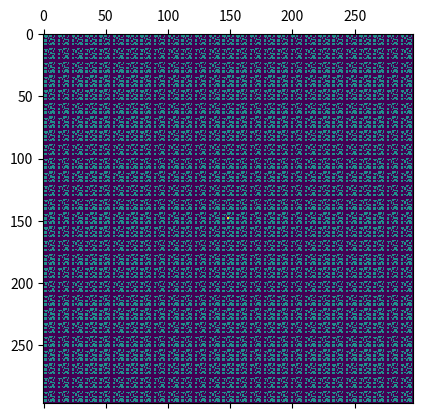

Recreate this plot in Python.
a="""...................................................................................................................................
.#..#.......#....#.......#.#.....#......#..#.#.........#..............#............#......#........#...##........#..#.....#........
..#......#.###....#........#..#....##..#................#................#...........#..........##.#.#....#....#.....#....#...##.#.
.......#....#..#..#...#........#.....#.............##.....#.............#.#.........##......##.#.......#...#...#...........#.##.##.
....#...#......#.#.##.....#.#..##..#..........#.#..##.....................#............#....##............#......#.........#....#..
......#...#..##...#...#.....#......##.#......#..##.#..##.....................#.......##......##.......##.......#..#.....#.....#....
.#...#...#....#.......#..#.#...##.....#..#..##.....#........................#....#............#....#.....#.....#.#...#...........#.
..#..........#..###............#...###.##..#..#....##.........#...................##.#.......#......#......#.........#.............
..................#.#.#...#..#..#..#.#............##............................#......................###...#.....##.........#....
............#....................#...........#.....................#.#........#..#.....#...#...#......#.#.#...#.......#......##....
..##.#........#..#...#........#..#...#..#....#.#..................................#..#.............#..#.#..#....##...........##.#..
.....##.#......#..###.............#.#....##..................#......#..##...............#....#.....#..........#........#...........
...#.#.......##......##.#.###..##.........#.....#...................#...#................#.##....#..........#.#.......#.#......#...
.#..#.#.....#.....##...#.............#....#...............#...##..........#...............................#......#.....##..........
........#................#..##......#....###..#...........#.#.......#....#..................##...#.................#.#.....#...#...
..#..#......#.#.#.......................#.#...................#.....##.#..............#...........#....#.....#....#...##..#........
...#.#....#.##.......#..........#............#..............#.#.#.##........#.................#.#....#....##....#......#......#....
.#.....#...#.#.#.#......#.#.#......#.#.#............#....#........#........#............#.............#.#..###....#..##.....#......
..#.......#..#....#......#..#....#.................#....#.......#...#....#.....................#.##............##...............##.
.#...##.....#..#..#.....#............#.#..............#.......#.....#..#..#.#..#.........#.##....#...###..###.....#.....#.....##.#.
.....#.....#.#....##.#.....#.....#.....................##.....#.................#..............#.#..#.#......#.......#.....#.......
.....#.#.....#........................................##....#............#......#..............#..................#..##.#.......#..
.............#.#...##..............#....................#..........#..#...#.#.#..............#...#....##.....#.........#....#.##...
.......#.........#....###..............................#......##..........#....#................#....#.#.........#....#.......#....
..#...#....#.........#..............##...........#..#.#....#....#.##....#...........................#..............#....#....###...
.........###.......#...........#....#.........#..#...##...............#........#..##............#.#..#....#...#.#.......#......##..
....#.....##..#................#........................#......#.....#...#.....##..............#......#..###.......#.......#.#.#...
..##.#.....#..................................##.....#...##.....#.##.....#.#.......................#....#....##..........#.....#...
...#.#..#.......#.......#.#...##..................#.##....#....#........#.#......#.#...#...........#......#....#.#..#.....#.#....#.
.#......#........#.#.#.......#...........#....#....#.....#....##............#.....................#...............#....#...#.#.....
...##..............###.#....#..#........#..#..#.......#.##.....#.....#..#......#...##..##............#....##......#.#.##...#.......
........#...#............##............##......#..###.......................##..#.#.....#...........#.#.#.......#.#........#.#.#...
.............##........#....##.................##..#..............................#.#.....#..#...................#...............#.
....#....#.....#.......##.###..........#...##.....##...#........#...................#....#.##.............#.#....#.#.....#.....#...
....#...##.......#...##.................#..##............##....##.....#...........#.#.#................#..#..#...#.............#...
....##...........#...####.........#.............#..##............................#....##.#...#...............#...#...#....#........
...................#...##............#....#.#....#..........#.#......###...................#.#...#........##......#....#.........#.
....#..#...#..##.....#..#.......#...#..#.........#.#..###...........#..#..##...#.......#.....#....#...................#.........#..
..#.........#....#..#.............#...#...#.........#...#..........#...#...#.....##........................#.......##...#........#.
...#.....#...#.....#.............##...........#..#.##....#.#..............###.#.##.....#..........##...............#....#...#..##..
..##..............#.#..........#..##.#.#.......#......##...#.#.....##....#....#.#....#......#.......#..............##.........#..#.
.......###.####................#...........##....#......##...#.............###...........#......#...#.#...........#.........#......
...#.#......#..#............#.#.....#......#...........#...............#.#.....#............#.......#....................#....#....
......#....#..................#...................##..........#....#.#.......................#...................##......#.#..#....
.....##........#..........#.....#.........#....##.....###..........#..#.....#....#.......#....#.....................#.......#......
.#......#...#.............#..............................##..#.#..##....#..............#.#......#............................#.....
......##.....................#..............##..#...................##....#............#...#...#..#..#...............##..........#.
.##.#..#.....#........##.......##.............##.......#.#..........#........##.....#..#.#........#..#.....##........#.#..#........
.#..###...............#...##........##......#.#..##..#....#.......##..#.....##.....#..........#.#..#....#.............#........#...
...#......##..........#..#..##.##.....#....#.#...............##.......#.#.............#.............##..#.#.............#........#.
............................#......#....#...##.......#..##.....#.............##...####..#.....#......#.#.##........................
........#.#.......#...#..#.....#.........#.......#...#....#...#...##...#...#........#..#..........##.#.............................
........................#..........#..#....##........#.........##...........##..........#.#.#.#...#.....#.#..............#...#..#..
...#..#..........##...#...###..............##......#...........##.##..#...#.......#....#......#...........#.#...............#......
...##...........#..........##...#..#.#.......#....#.#.#.......#.......#.....#........#.......#.......#.#........#............#.....
.#............#....##........#........####.#..##......#......#..#.......#........#...#....#......#....#.....#......#...............
.....#...........#..........#.....#..#..#...#...............#.......#.......#.#............#....#...#..............................
.#................#....#..............##...#....#...##.#..##.........................#................##.#........##...............
.#...........#..#.#.....##.........##..#.#.#....#....#......##..........#.....................#.....#.......##...##..............#.
.#........#.##.#..#.#...###.#..........#....#......#..............................#..#.#.##...#..#...#.....#...##...#...#..........
............#.#.....#.####......#......##...#.#.........#..#........#..........#....#.#..##.#.#.#..............#...#..#..#.......#.
........#..#..#.....#..#....#.##...................#...#....##..#.#..#...##..#...#...................#......#...#...#.##...........
.......#............##...#.#....#..#........#.........##...............#...#..#...........#..#...#.......#......#..........#.......
............#...........#.#....#....#..##.........#.#..#................#.#.#.......#..#.....##........................###.........
.....#..#...#.....#.#......#..##......#....##...#..#....#............#.........#......#.....#..#....#.##...........#.##............
.................................................................S.................................................................
........#...............#..........#.#.......##...#...#.......#.#..........#.#.....#.....##.......#.......#...#.......#..#.........
...........#.........#...#.............#......#..#.#.#.#...................#...#...#.......#...#........#.#........#....#...#......
.......##...........#................#...#..#..........#....#.#.#...###...#.............##..#....#.#...#.........#.......###.......
............#...........##..#........#....##.....#............#..........#...#....#..#.......##.......#...#...#......##..#.........
..........#....#.............#...#.....#....#.....#..#..#.......#....#..#.............#..#...........#..##...#....#.#.#............
..............#.......#.......#..#......#..............#...........#.##..###..####...#..................#.#..#..#..#.#..........##.
.#...........#...#.......#..#.....#.....#....##......#..........#..#..#.........#...#..#...........................................
...#...........#.#.#.....#.#.#...##..#...#.....#..........#.....#.......#.........#.....#.#...#.....#......#.........##.........#..
...................##.........#.....#..#...#.##...#..........##........#.................#...#..#....#.......#...............#.....
....................#..##.......#.......#......#..................#.#.....#...####.....#............#...#...#.###................#.
.......................#...#.....#.......#..#..#.......#..............#.....#.#....#..#..#...................#...............#.....
.....#...................#.......#.....##......#..#.#..#...............#...#............#.....#..........#.#..#...#.............#..
...................#.........#..........#.....##..#....#......#........#.....#....##.........#.........#....#..................#...
......#...............#.#.................#.#..##..#....##........#..........#...#...##......#..........#......#........#........#.
..#.#.......................#.....#.#..........####.................#.....#....#...##.#.....##.#...........................##......
.........#........................#...........#...#.##..................#.#.......##...#.#..#..............#...................#.#.
..##.#..#.#..........#..#..#..#....#...........##.#.....##.#..#.#.......................#...#.....#..#.................###..##.....
.#..#.#...............#..........................#.......##..#....#......#.....#...#....#.......#....##..#......................##.
.....#........#.............#..#.........#....#.#.#....##.......#.#.......#............................#..................#.##.#...
....#.##.#..............#......#..#....#...............#...###..........#.#......##.#...#.#.#.#.#........#.........#.....#....##...
.....#.#.#..#.............#..............#...#...#..##..#....#..#.....#.#.....#...#..........##..........#.............#..#..#.....
..#...#..##.....#............#..#.#......#..#....#....#.....................#.....#.................#.##.........#......#..........
.......#..#.##..#..#................##.................#..#........#........#...#.....#...........#.............#....#..........##.
.......#.......................#......#..........##...#.#......#..##........#.....#......#....#................##...#..............
.....#.....##....#............#.#........#............#.#......#.........#....#.............##..#..#...............#...#.#...##.##.
...#....#.##.........#..................#.........#......#.....##.###....#.#...#...#.##...#..................#.....#....#.#...#....
.....##.........#.....#...........#...........#.........#.........#.#..##.#.......##.........##............##.......#....#.........
....................#...........#........#.#....#........#.........#.....#...#...#....#..........#........#.#......#........#......
..............#..#................#.......#....#.#.........#......#.......#.....................................#.....##..#........
......#...#.#...#............................#........#..#...........................#...#.##..........................#.#.........
...........#..##.#...#...#.......................#..#.....................#.............#..#.............#.#.#..#.#..#.............
.......#............................#.....#.#..#.#..#.#..............#.............#..#....................#........#.......#....#.
.#...##..###.#..#....#.....#.#...............#.............#......#....#....#...#........#............#.##.....#....#...#........#.
.....##........#..#......#.#.##...........#............#.......#...#...#............#.....#.................#........#.#..#.#......
...#.....#.#..#......#.##.................#.#..#.......##.........................##...............#...#...#......#......##........
..#....#.......#.#...#....#..###.................#...#...#.##........#..#.#..#...#...#................#.....#.....#.#....#.##..##..
......#.....#.#.#.........................#..#.#...#...#................#....#...#...#..#.................#....##.......#.#..#.....
..#...........#.......#....................#.....#...#.#...............#.#....##...#...............#....#........#.#.##.##..#.#.#..
.#...#.............#..###.......#...........#.......................#....###..#..#..............#....#..#....#......##..#.#........
..................#.............#.................#.........##....##..#.............#...........#...............#...#........#.#...
..#.....###.#.#.....#.#.............#......................#....#.....#............#..............#..#...........#..............#..
.##......#..#..##.......#..##......#...............#...#.............#.##...#...............#........#...#..#.................#....
...#.#...##.#..#...##.#.#..........#...#.........#.#......#..#.......#........#..#...........#.................###.................
.......................##......#..............................#.........#....#..................#..#...#..#.......#.......##.......
....#...#.....#.............#...#.................#.#...#..........##....#..##.................#......#..#............##...........
.........#..........#......#.......#.......................##.##..............................#....##.........#.....###........#.#.
....#.#.#.............#.....#..............#........#.................#..#..............#...........#.....#........#..##...........
......##.#......#....#..#.......###.......#.............#.........#...#....#..#....................#.......#.##.#.##.....##....#...
..#.....#.....##..#.....#...#....#....#.#..............#.#....##.......#.#.#..........................#.#.#.#.##..........#..#.....
...............#.#.###.......###.#...........#........#...###............#..#.......#...##.......##...#........#...................
.....#.........#.#.#..............##.........##............##...#...#...................#..###..........#..#..#.#...#..#...........
........#......#........##.#.....#.#...#....#...#.............#.........#.#.......#.....#.......##...#....#.........#.....#..#.....
.##......#..........#......#............#.....................##...#..............#...............##.............##...#.#..........
...#..#..#.#..#......#.......##.......#.....#................#...................#............#.........#.........#.........##.##..
....#...#........##.#........#..#.#.....#.........................##.#.............#...#.#..........#..#...........................
.........#..#..#.....##.......##......#..#...#..............#....................##...#......##......#...#.#........##.............
..#....#..#..#.#......#......#...................#.##........#.#.....#.............##.....#.......................##...........#...
.#.#..#........#.....#..#...........#.##....................................#...........##..................#...........##.........
..........#..#.............#..#......#..##.##.....#...#.........#.............................#.#...#....................#.....#...
.#..........#..#.#.#.#..#..#..#....#..#.......#........##..................#..#.#....#......#.......#.##.......#.#......###........
............#........#....#..#.#...#..##..#..#..#........................#....##......##........#.....##.....#.......#.......###.#.
...#.#........................#......#..............#...............................#.#..#..###...................#.....#..........
..#....#.....#......#.#.....#..##......#..#..##.....#.....#.....................#............#..#...#.#..##....##..#...#.......#...
.#..#.................................#....#.....#.....................#...#...#.#.........#.#...#..#.....#...................#....
..................................................................................................................................."""
test="""...........
.....###.#.
.###.##..#.
..#.#...#..
....#.#....
.##..S####.
.##..#...#.
.......##..
.##.#.####.
.##..##.##.
..........."""
test=""".................................
.....###.#......###.#......###.#.
.###.##..#..###.##..#..###.##..#.
..#.#...#....#.#...#....#.#...#..
....#.#........#.#........#.#....
.##...####..##...####..##...####.
.##..#...#..##..#...#..##..#...#.
.......##.........##.........##..
.##.#.####..##.#.####..##.#.####.
.##..##.##..##..##.##..##..##.##.
.................................
.................................
.....###.#......###.#......###.#.
.###.##..#..###.##..#..###.##..#.
..#.#...#....#.#...#....#.#...#..
....#.#........#.#........#.#....
.##...####..##..S####..##...####.
.##..#...#..##..#...#..##..#...#.
.......##.........##.........##..
.##.#.####..##.#.####..##.#.####.
.##..##.##..##..##.##..##..##.##.
.................................
.................................
.....###.#......###.#......###.#.
.###.##..#..###.##..#..###.##..#.
..#.#...#....#.#...#....#.#...#..
....#.#........#.#........#.#....
.##...####..##...####..##...####.
.##..#...#..##..#...#..##..#...#.
.......##.........##.........##..
.##.#.####..##.#.####..##.#.####.
.##..##.##..##..##.##..##..##.##.
................................."""
a=test
a.replace("S",".")
b=[x*9 for x in a.splitlines()]*9
w,h = len(b[0]),len(b)
start=(w//2,h//2)

def traverse(start):
    dirs=[[-1,0],[0,-1],[1,0],[0,1]]
    queue=[[start,0]]
    visited = {start}
    visitedSteps = {0:{start}}
    targetSteps = 1024
    while queue:
        pos, steps = queue.pop(0)
        x,y = pos
        if steps >= targetSteps:
            break
        for dx,dy in dirs:
            nx,ny = x+dx,y+dy
            if nx < 0 or ny < 0 or nx >= w or ny >= h:
                continue
            if b[ny][nx] == "#":
                continue
            if (nx,ny) in visited:
                continue
            visited.add((nx,ny))
            visitedSteps.setdefault(steps+1,set()).add((nx,ny))
            queue.append([(nx,ny), steps+1])
    return visitedSteps

visitedSteps = traverse(start)
total = 0
for x in visitedSteps:
    if x%2==0:
        total += len(visitedSteps[x])
print(total)

import matplotlib.pyplot as plt
import matplotlib.animation as animation

plt.ion()
fig, ax = plt.subplots()
c = [[{".": 0, "S": 0, "#": 1, "O": 2}[x] for x in y] for y in b]
cax = ax.matshow(c, cmap='viridis', vmin=0, vmax=2)

def update(i):
    d = [[x for x in y] for y in c]
    #step = visitedSteps[i]
    lsb = i % 2
    for j in range(lsb, i + 1, 2):
        for (x, y) in visitedSteps[j]:
            d[y][x] = 2
    cax.set_data(d)
    return cax,

ani = animation.FuncAnimation(fig, update, frames=len(visitedSteps), interval=64, blit=True)

plt.show()
input()